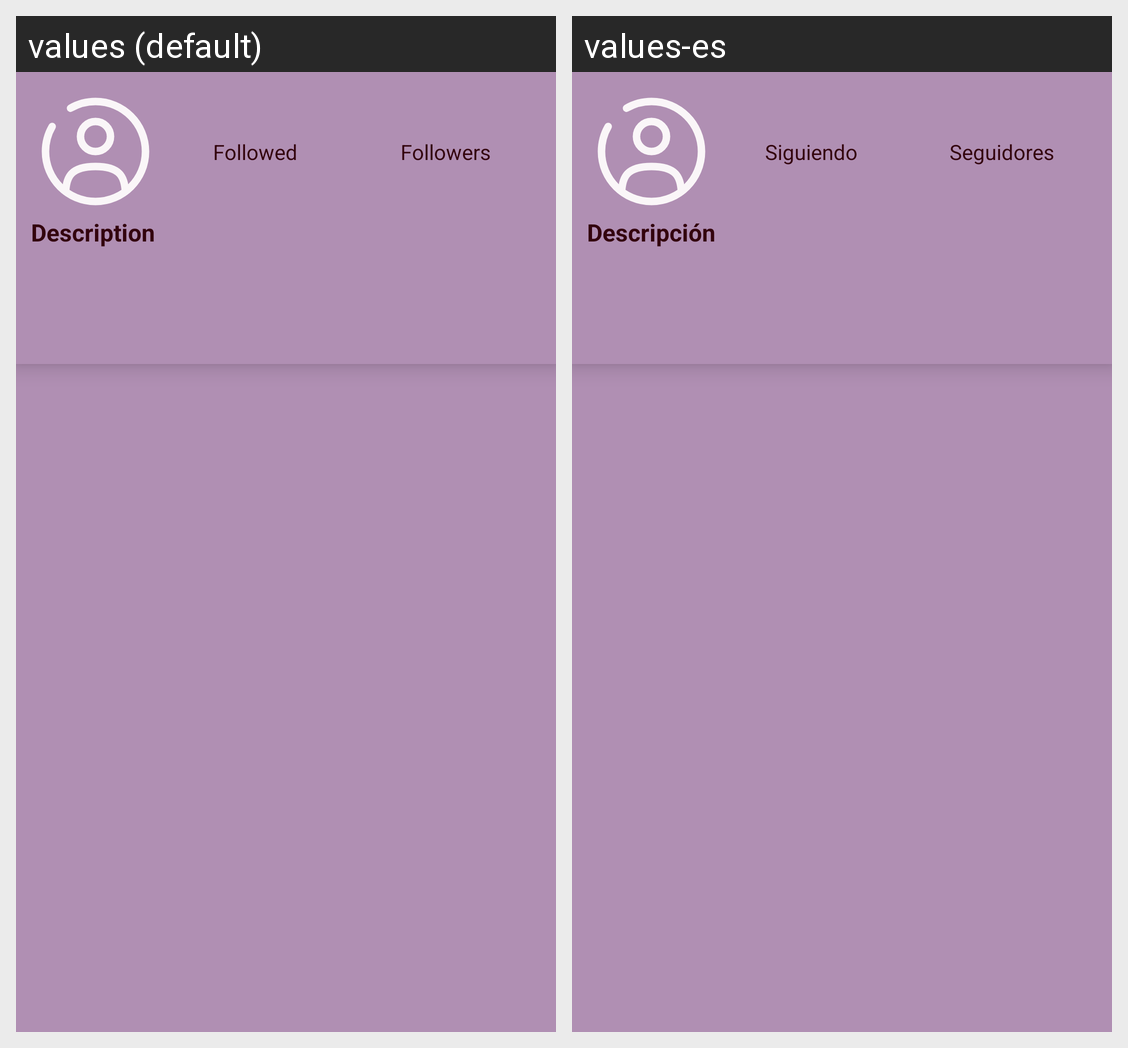

Strings drawn on this Android screen and how each of the app's shown locales translates them:
Android screen res/layout/fragment_profile.xml rendered under 2 locales, left to right: values (default), values-es. Device: Nexus 5 (rendered at 1080×1920; each locale shown at half size, 540×960, under a caption strip naming it); theme Theme.Tracer.
Strings drawn on this screen, with the default value and each locale's value (text and hints the layout hard-codes, and strings that could not be matched under every locale, appear in the picture but are not listed):

followed
  values: Followed
  values-es: Siguiendo

followers
  values: Followers
  values-es: Seguidores

description
  values: Description
  values-es: Descripción
